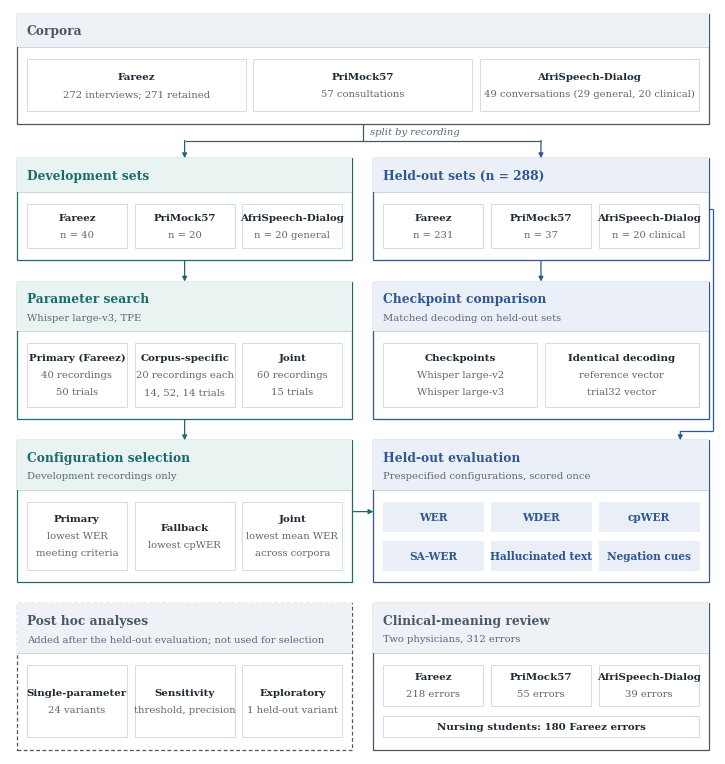

Write Python code to recreate this figure. (Note: this script raises an exception after producing the figure.)
"""Figure 1, study design and evaluation workflow.

Each stage is a panel with a tinted header band (title, optional subtitle) above a white body; every item in the
body sits in its own box. Development stages in teal, held-out stages in blue, shared stages in grey.
Times New Roman throughout; the figure title is left to the caption.
"""
from pathlib import Path

import matplotlib
matplotlib.use("Agg")
import matplotlib.pyplot as plt                       # noqa: E402
from matplotlib.patches import Rectangle, FancyArrowPatch   # noqa: E402
from matplotlib import font_manager                   # noqa: E402

OUT = Path("/mnt/d/fareez_optuna/paper/figures")

INK = "#1f2a35"
GREY = "#5b6773"
CELL_EDGE = "#cfd6dc"
#            edge       header band  metric fill
NEUTRAL = ("#4a5865", "#eef1f5", "#eef1f5")
DEV = ("#1a6b6b", "#e8f3f2", "#e8f3f2")
HELD = ("#2f5791", "#ebf0f8", "#e9eef7")

for face in ("times.ttf", "timesbd.ttf", "timesi.ttf", "timesbi.ttf"):
    for dd in (Path(r"C:\Windows\Fonts"), Path("/mnt/c/Windows/Fonts")):
        if (dd / face).exists():
            font_manager.fontManager.addfont(str(dd / face))
            break

plt.rcParams.update({
    "font.family": "serif",
    "font.serif": ["Times New Roman", "Nimbus Roman No9 L", "DejaVu Serif"],
    "pdf.fonttype": 42, "ps.fonttype": 42, "figure.dpi": 300,
})

fig, ax = plt.subplots(figsize=(7.2, 7.6))
ax.set_xlim(0, 100)
ax.set_ylim(13.0, 97.5)
ax.axis("off")

PAD, GAP = 1.4, 1.1
STEP = 1.95                     # line spacing inside a cell


def cell(x, y, w, h, lines, metric=None):
    """One boxed item: a bold name and grey value lines, or a single tinted metric label."""
    if metric:
        ax.add_patch(Rectangle((x, y), w, h, linewidth=0.6, edgecolor=metric[1], facecolor=metric[1], zorder=2))
        ax.text(x + w / 2, y + h / 2, lines[0], fontsize=7.6, fontweight="bold", color=metric[0],
                ha="center", va="center", zorder=3)
        return
    ax.add_patch(Rectangle((x, y), w, h, linewidth=0.6, edgecolor=CELL_EDGE, facecolor="white", zorder=2))
    top = y + h / 2 + (len(lines) - 1) * STEP / 2
    for i, ln in enumerate(lines):
        ax.text(x + w / 2, top - i * STEP, ln, fontsize=7.4 if i == 0 else 7.2,
                fontweight="bold" if i == 0 else "normal", color=INK if i == 0 else GREY,
                ha="center", va="center", zorder=3)


def panel(x, y, w, h, title, colours, rows, sub=None, dashed=False, metric=False, row_weights=None):
    """A stage panel: tinted header band with title (and subtitle), white body holding rows of boxed cells."""
    edge, band, mfill = colours
    head = 5.6 if sub else 3.8
    ax.add_patch(Rectangle((x, y), w, h, linewidth=0.9, edgecolor=edge, facecolor="white",
                           linestyle=(0, (3, 2)) if dashed else "-", zorder=1))
    ax.add_patch(Rectangle((x, y + h - head), w, head, linewidth=0, facecolor=band, zorder=1.5))
    ax.plot([x, x + w], [y + h - head] * 2, color=edge, lw=0.5, alpha=0.35, zorder=1.6)
    ax.text(x + PAD, y + h - 1.95, title, fontsize=8.8, fontweight="bold", color=edge, va="center", zorder=4)
    if sub:
        ax.text(x + PAD, y + h - 4.05, sub, fontsize=7.2, color=GREY, va="center", zorder=4)
    body_top, body_bot = y + h - head - PAD, y + PAD
    weights = row_weights or [1] * len(rows)
    avail = body_top - body_bot - GAP * (len(rows) - 1)
    yy = body_top
    for row, wt in zip(rows, weights):
        rh = avail * wt / sum(weights)
        cw = (w - 2 * PAD - GAP * (len(row) - 1)) / len(row)
        for j, lines in enumerate(row):
            cell(x + PAD + j * (cw + GAP), yy - rh, cw, rh, lines, (edge, mfill) if metric else None)
        yy -= rh + GAP


def arrow(x1, y1, x2, y2, colour=GREY):
    ax.add_patch(FancyArrowPatch((x1, y1), (x2, y2), arrowstyle="-|>", mutation_scale=7, linewidth=0.9,
                                 color=colour, shrinkA=0, shrinkB=0, zorder=0))


def line(xs, ys, colour=GREY):
    ax.plot(xs, ys, color=colour, lw=0.9, zorder=0, solid_capstyle="butt")


L, R, W = 1, 51.5, 47.5

# ---------------------------------------------------------------- corpora
panel(L, 84.5, 98, 12.5, "Corpora", NEUTRAL,
      [[["Fareez", "272 interviews; 271 retained"], ["PriMock57", "57 consultations"],
        ["AfriSpeech-Dialog", "49 conversations (29 general, 20 clinical)"]]])
line([50, 50], [84.5, 82.6], NEUTRAL[0])
line([L + W / 2, R + W / 2], [82.6, 82.6], NEUTRAL[0])
ax.text(51.0, 83.6, "split by recording", fontsize=7.2, color=GREY, style="italic", ha="left", va="center")
arrow(L + W / 2, 82.6, L + W / 2, 80.6, DEV[0])
arrow(R + W / 2, 82.6, R + W / 2, 80.6, HELD[0])

# ---------------------------------------------------------------- sets
panel(L, 69, W, 11.6, "Development sets", DEV,
      [[["Fareez", "n = 40"], ["PriMock57", "n = 20"], ["AfriSpeech-Dialog", "n = 20 general"]]])
panel(R, 69, W, 11.6, "Held-out sets (n = 288)", HELD,
      [[["Fareez", "n = 231"], ["PriMock57", "n = 37"], ["AfriSpeech-Dialog", "n = 20 clinical"]]])

# ---------------------------------------------------------------- search | checkpoints
arrow(L + W / 2, 69, L + W / 2, 66.6, DEV[0])
panel(L, 51, W, 15.6, "Parameter search", DEV,
      [[["Primary (Fareez)", "40 recordings", "50 trials"],
        ["Corpus-specific", "20 recordings each", "14, 52, 14 trials"],
        ["Joint", "60 recordings", "15 trials"]]], sub="Whisper large-v3, TPE")
arrow(R + W / 2, 69, R + W / 2, 66.6, HELD[0])
panel(R, 51, W, 15.6, "Checkpoint comparison", HELD,
      [[["Checkpoints", "Whisper large-v2", "Whisper large-v3"],
        ["Identical decoding", "reference vector", "trial32 vector"]]], sub="Matched decoding on held-out sets")

# ---------------------------------------------------------------- selection | evaluation
arrow(L + W / 2, 51, L + W / 2, 48.6, DEV[0])
panel(L, 32.5, W, 16.1, "Configuration selection", DEV,
      [[["Primary", "lowest WER", "meeting criteria"], ["Fallback", "lowest cpWER"],
        ["Joint", "lowest mean WER", "across corpora"]]], sub="Development recordings only")
# held-out sets also feed the evaluation: route round the outside of the checkpoint panel
line([R + W, 99.6], [74.8, 74.8], HELD[0])
line([99.6, 99.6], [74.8, 49.6], HELD[0])
line([99.6, R + W - 4], [49.6, 49.6], HELD[0])
arrow(R + W - 4, 49.6, R + W - 4, 48.6, HELD[0])
panel(R, 32.5, W, 16.1, "Held-out evaluation", HELD,
      [[["WER"], ["WDER"], ["cpWER"]], [["SA-WER"], ["Hallucinated text"], ["Negation cues"]]],
      sub="Prespecified configurations, scored once", metric=True)
arrow(L + W, 40.5, R, 40.5, DEV[0])

# ---------------------------------------------------------------- bottom row
panel(L, 13.5, W, 16.6, "Post hoc analyses", NEUTRAL,
      [[["Single-parameter", "24 variants"], ["Sensitivity", "threshold, precision"],
        ["Exploratory", "1 held-out variant"]]], sub="Added after the held-out evaluation; not used for selection", dashed=True)
panel(R, 13.5, W, 16.6, "Clinical-meaning review", NEUTRAL,
      [[["Fareez", "218 errors"], ["PriMock57", "55 errors"], ["AfriSpeech-Dialog", "39 errors"]],
       [["Nursing students: 180 Fareez errors"]]], sub="Two physicians, 312 errors", row_weights=[1.45, 0.75])

fig.subplots_adjust(left=0.01, right=0.99, top=0.99, bottom=0.01)
OUT.mkdir(parents=True, exist_ok=True)
for ext in ("pdf", "png"):
    fig.savefig(OUT / ("fig1_study_design." + ext), bbox_inches="tight", facecolor="white")
print("wrote", OUT / "fig1_study_design.pdf")
